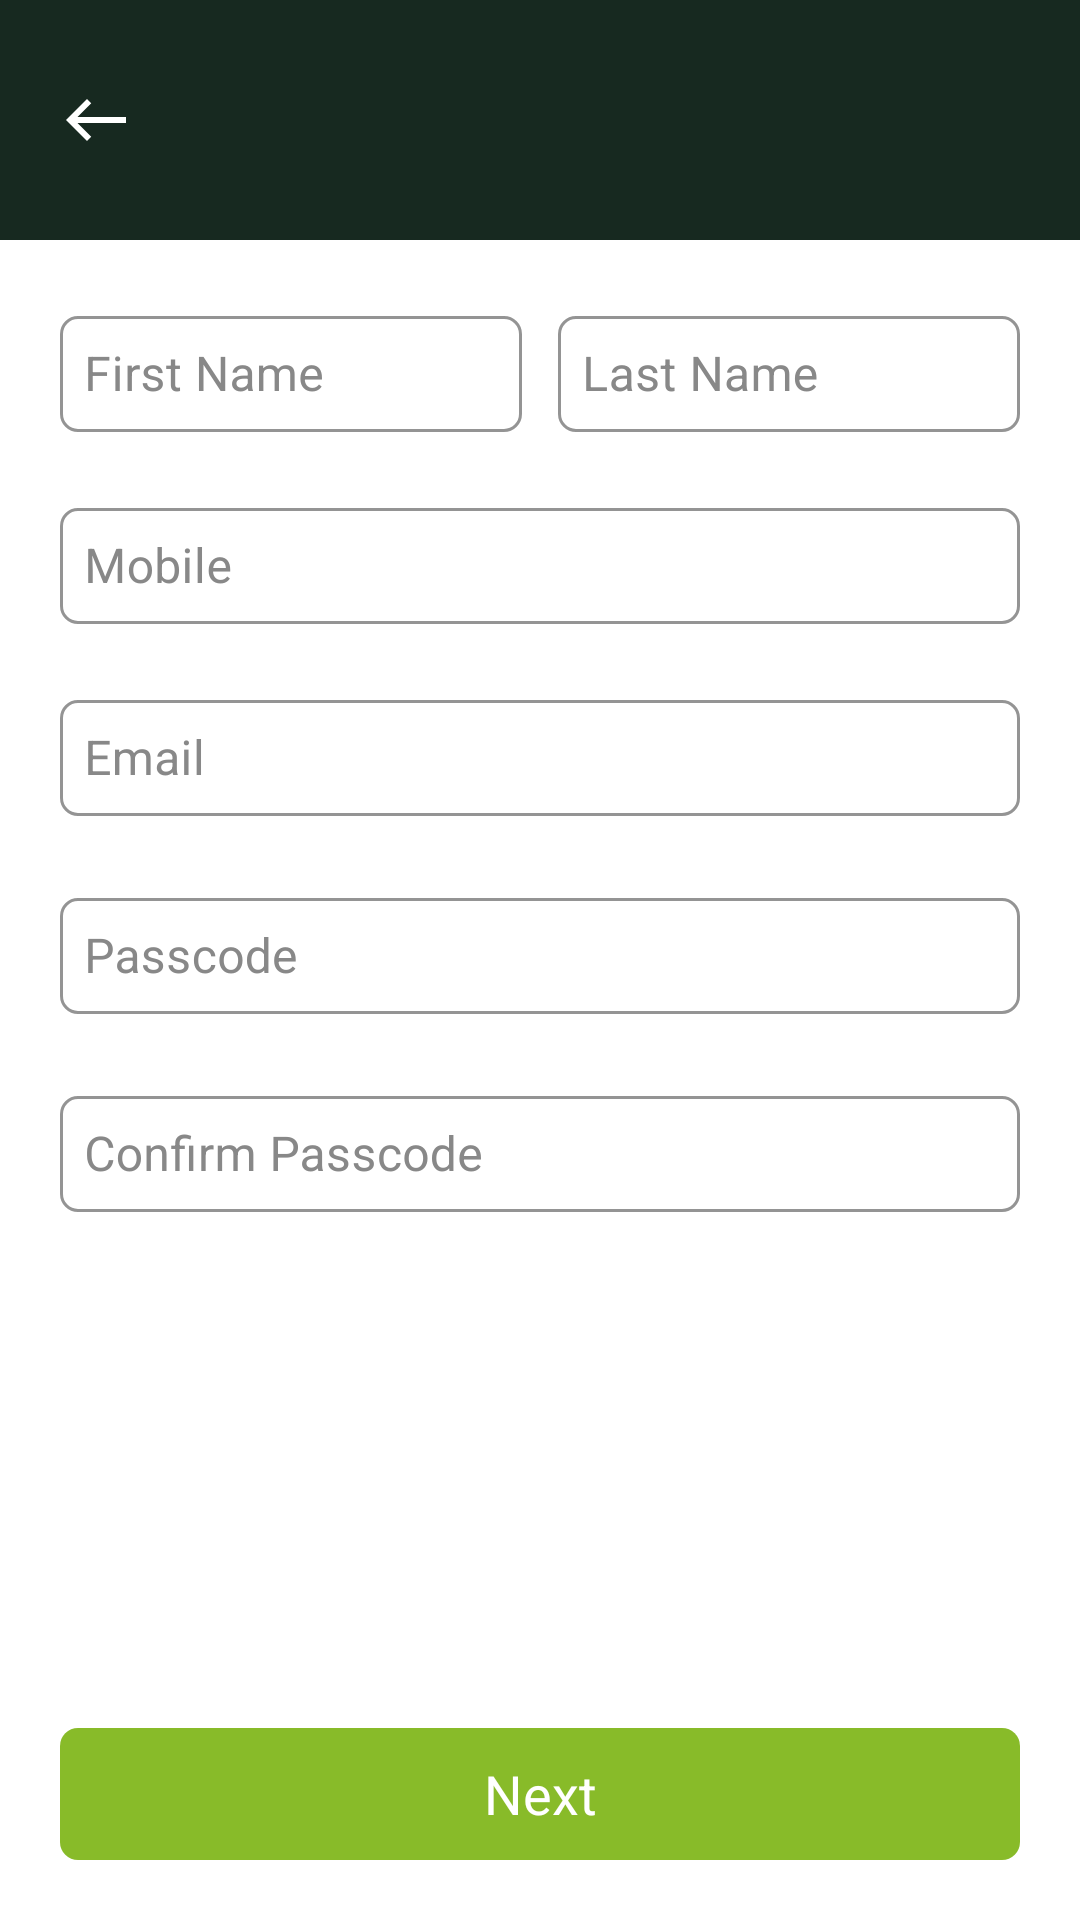

Android layout source for this screen:
<!-- AndroidManifest.xml: application theme Theme.Catertool -->
<!-- res/layout/activity_user_details.xml -->
<?xml version="1.0" encoding="utf-8"?>
<RelativeLayout xmlns:android="http://schemas.android.com/apk/res/android"
    xmlns:app="http://schemas.android.com/apk/res-auto"
    xmlns:tools="http://schemas.android.com/tools"
    android:layout_width="match_parent"
    android:layout_height="match_parent"
    android:orientation="vertical"
    tools:context=".UserDetails">

    <include
        android:id="@+id/inToolbar"
        layout="@layout/item_custom_toolbar" />

    <androidx.core.widget.NestedScrollView
        android:layout_width="match_parent"
        android:layout_height="match_parent"
        android:layout_above="@+id/btnNext"
        android:layout_below="@+id/inToolbar"
        android:layout_marginHorizontal="@dimen/dimen_20"
        android:layout_marginTop="@dimen/dimen_20"
        android:scrollbars="none">

        <LinearLayout
            android:layout_width="match_parent"
            android:layout_height="match_parent"
            android:orientation="vertical">

            <LinearLayout
                android:layout_width="match_parent"
                android:layout_height="wrap_content"
                android:baselineAligned="false"
                android:orientation="horizontal">

                <com.google.android.material.textfield.TextInputLayout
                    style="@style/Widget.MaterialComponents.TextInputLayout.OutlinedBox"
                    android:layout_width="match_parent"
                    android:layout_height="@dimen/dimen_44"
                    android:layout_marginEnd="@dimen/dimen_6"
                    android:layout_weight="1"
                    android:textColorHint="@color/light_888888"
                    app:boxCornerRadiusBottomEnd="@dimen/dimen_6"
                    app:boxCornerRadiusBottomStart="@dimen/dimen_6"
                    app:boxCornerRadiusTopEnd="@dimen/dimen_6"
                    app:boxCornerRadiusTopStart="@dimen/dimen_6"
                    app:boxStrokeColor="@color/black_172920">

                    <com.google.android.material.textfield.TextInputEditText
                        android:id="@+id/etFirstName"
                        style="@style/et_login_black_16sp_lato_medium"
                        android:layout_width="match_parent"
                        android:layout_height="match_parent"
                        android:hint="@string/first_name"
                        android:inputType="textCapSentences"
                        android:padding="@dimen/dimen_8" />
                </com.google.android.material.textfield.TextInputLayout>

                <com.google.android.material.textfield.TextInputLayout
                    style="@style/Widget.MaterialComponents.TextInputLayout.OutlinedBox"
                    android:layout_width="match_parent"
                    android:layout_height="@dimen/dimen_44"
                    android:layout_marginStart="@dimen/dimen_6"
                    android:layout_weight="1"
                    android:textColorHint="@color/light_888888"
                    app:boxCornerRadiusBottomEnd="@dimen/dimen_6"
                    app:boxCornerRadiusBottomStart="@dimen/dimen_6"
                    app:boxCornerRadiusTopEnd="@dimen/dimen_6"
                    app:boxCornerRadiusTopStart="@dimen/dimen_6"
                    app:boxStrokeColor="@color/black_172920">

                    <com.google.android.material.textfield.TextInputEditText
                        android:id="@+id/etLastName"
                        style="@style/et_login_black_16sp_lato_medium"
                        android:layout_width="match_parent"
                        android:layout_height="match_parent"
                        android:hint="@string/last_name"
                        android:inputType="textCapSentences"
                        android:padding="@dimen/dimen_8" />
                </com.google.android.material.textfield.TextInputLayout>

            </LinearLayout>

            <com.google.android.material.textfield.TextInputLayout
                style="@style/Widget.MaterialComponents.TextInputLayout.OutlinedBox"
                android:layout_width="match_parent"
                android:layout_height="@dimen/dimen_44"
                android:layout_marginTop="@dimen/dimen_20"
                android:textColorHint="@color/light_888888"
                app:boxCornerRadiusBottomEnd="@dimen/dimen_6"
                app:boxCornerRadiusBottomStart="@dimen/dimen_6"
                app:boxCornerRadiusTopEnd="@dimen/dimen_6"
                app:boxCornerRadiusTopStart="@dimen/dimen_6"
                app:boxStrokeColor="@color/black_172920">

                <com.google.android.material.textfield.TextInputEditText
                    android:id="@+id/etMobile"
                    style="@style/et_login_black_16sp_lato_medium"
                    android:layout_width="match_parent"
                    android:layout_height="match_parent"
                    android:hint="@string/mobile"
                    android:inputType="phone"
                    android:padding="@dimen/dimen_8" />
            </com.google.android.material.textfield.TextInputLayout>

            <com.google.android.material.textfield.TextInputLayout
                style="@style/Widget.MaterialComponents.TextInputLayout.OutlinedBox"
                android:layout_width="match_parent"
                android:layout_height="@dimen/dimen_44"
                android:layout_marginTop="@dimen/dimen_20"
                android:textColorHint="@color/light_888888"
                app:boxCornerRadiusBottomEnd="@dimen/dimen_6"
                app:boxCornerRadiusBottomStart="@dimen/dimen_6"
                app:boxCornerRadiusTopEnd="@dimen/dimen_6"
                app:boxCornerRadiusTopStart="@dimen/dimen_6"
                app:boxStrokeColor="@color/black_172920">

                <com.google.android.material.textfield.TextInputEditText
                    android:id="@+id/etEmail"
                    style="@style/et_login_black_16sp_lato_medium"
                    android:layout_width="match_parent"
                    android:layout_height="match_parent"
                    android:hint="@string/email"
                    android:inputType="textEmailAddress"
                    android:padding="@dimen/dimen_8" />
            </com.google.android.material.textfield.TextInputLayout>

            <com.google.android.material.textfield.TextInputLayout
                style="@style/Widget.MaterialComponents.TextInputLayout.OutlinedBox"
                android:layout_width="match_parent"
                android:layout_height="@dimen/dimen_44"
                android:layout_marginTop="@dimen/dimen_22"
                android:textColorHint="@color/light_888888"
                app:boxCornerRadiusBottomEnd="@dimen/dimen_6"
                app:boxCornerRadiusBottomStart="@dimen/dimen_6"
                app:boxCornerRadiusTopEnd="@dimen/dimen_6"
                app:boxCornerRadiusTopStart="@dimen/dimen_6"
                app:boxStrokeColor="@color/black_172920">

                <com.google.android.material.textfield.TextInputEditText
                    android:id="@+id/etPassword"
                    style="@style/et_login_black_16sp_lato_medium"
                    android:layout_width="match_parent"
                    android:layout_height="match_parent"
                    android:hint="@string/passcode"
                    android:inputType="textPassword"
                    android:padding="@dimen/dimen_8" />
            </com.google.android.material.textfield.TextInputLayout>

            <com.google.android.material.textfield.TextInputLayout
                style="@style/Widget.MaterialComponents.TextInputLayout.OutlinedBox"
                android:layout_width="match_parent"
                android:layout_height="@dimen/dimen_44"
                android:layout_marginTop="@dimen/dimen_22"
                android:textColorHint="@color/light_888888"
                app:boxCornerRadiusBottomEnd="@dimen/dimen_6"
                app:boxCornerRadiusBottomStart="@dimen/dimen_6"
                app:boxCornerRadiusTopEnd="@dimen/dimen_6"
                app:boxCornerRadiusTopStart="@dimen/dimen_6"
                app:boxStrokeColor="@color/black_172920">

                <com.google.android.material.textfield.TextInputEditText
                    android:id="@+id/etConfirmPassword"
                    style="@style/et_login_black_16sp_lato_medium"
                    android:layout_width="match_parent"
                    android:layout_height="match_parent"
                    android:hint="@string/confirm_passcode"
                    android:inputType="textPassword"
                    android:padding="@dimen/dimen_8" />
            </com.google.android.material.textfield.TextInputLayout>

        </LinearLayout>

    </androidx.core.widget.NestedScrollView>

    <androidx.appcompat.widget.AppCompatTextView
        android:id="@+id/btnNext"
        style="@style/btn_login_white_18sp_cera_pro_medium"
        android:layout_width="match_parent"
        android:layout_height="@dimen/dimen_44"
        android:layout_alignParentBottom="true"
        android:layout_marginStart="@dimen/dimen_20"
        android:layout_marginTop="@dimen/dimen_20"
        android:layout_marginEnd="@dimen/dimen_20"
        android:layout_marginBottom="@dimen/dimen_20"
        android:background="@drawable/bg_btn_primary"
        android:gravity="center"
        android:text="@string/next" />

</RelativeLayout>
<!-- res/layout/item_custom_toolbar.xml (included above) -->
<?xml version="1.0" encoding="utf-8"?>
<RelativeLayout
    xmlns:android="http://schemas.android.com/apk/res/android"
    android:layout_width="match_parent"
    android:layout_height="@dimen/dimen_80"
    android:paddingHorizontal="@dimen/dimen_20"
    android:background="@color/black_172920">

    <androidx.appcompat.widget.AppCompatImageView
        android:id="@+id/ivBackImg"
        android:layout_width="wrap_content"
        android:layout_height="wrap_content"
        android:layout_centerVertical="true"
        android:src="@drawable/ic_arrow_back_white" />

    <androidx.appcompat.widget.AppCompatTextView
        android:id="@+id/tvHeader"
        style="@style/header_white_18sp_cera_pro_bold"
        android:layout_width="wrap_content"
        android:layout_height="wrap_content"
        android:layout_centerVertical="true"
        android:layout_marginStart="@dimen/dimen_14"
        android:layout_toEndOf="@id/ivBackImg"
        android:text="" />

    <LinearLayout
        android:id="@+id/LlScreens"
        android:layout_width="wrap_content"
        android:layout_height="wrap_content"
        android:layout_centerVertical="true"
        android:layout_alignParentEnd="true"
        android:visibility="gone"
        android:orientation="horizontal">
        <androidx.appcompat.widget.AppCompatTextView
            android:id="@+id/tvOne"
            android:layout_width="wrap_content"
            android:layout_height="wrap_content"
            android:text="@string/one"
            style="@style/et_header_orange_F89858_20sp_cera_pro_bold" />
        <androidx.appcompat.widget.AppCompatTextView
            android:id="@+id/tvTwo"
            android:layout_width="wrap_content"
            android:layout_height="wrap_content"
            android:text="@string/three"
            style="@style/et_header_white_16sp_cera_pro_bold" />
    </LinearLayout>

</RelativeLayout>
<!-- resources referenced by this layout -->
<resources>
  <color name="black_172920">#172920</color>
  <color name="light_888888">#888888</color>
  <dimen name="dimen_14">14dp</dimen>
  <dimen name="dimen_20">20dp</dimen>
  <dimen name="dimen_22">22dp</dimen>
  <dimen name="dimen_44">44dp</dimen>
  <dimen name="dimen_6">6dp</dimen>
  <dimen name="dimen_8">8dp</dimen>
  <dimen name="dimen_80">80dp</dimen>
  <!-- drawable bg_btn_primary (drawable) -->
  <?xml version="1.0" encoding="utf-8"?>
  <shape xmlns:android="http://schemas.android.com/apk/res/android"
      android:shape="rectangle">
      <solid android:color="@color/green_88BB29"/>
      <corners android:radius="@dimen/dimen_6"/>
  </shape>
  <!-- drawable ic_arrow_back_white (drawable) -->
  <?xml version="1.0" encoding="utf-8"?>
  <vector xmlns:android="http://schemas.android.com/apk/res/android"
      android:width="24dp"
      android:height="24dp"
      android:viewportWidth="24"
      android:viewportHeight="24">
    <path
        android:pathData="M9,19 L10.41,17.59 5.83,13L22,13l-0,-2L5.83,11l4.59,-4.59L9,5l-7,7Z"
        android:fillColor="#fff"/>
  </vector>
  <string name="confirm_passcode">Confirm Passcode</string>
  <string name="email">Email</string>
  <string name="first_name">First Name</string>
  <string name="last_name">Last Name</string>
  <string name="mobile">Mobile</string>
  <string name="next">Next</string>
  <string name="one">1</string>
  <string name="passcode">Passcode</string>
  <string name="three">/3</string>
  <style name="btn_login_white_18sp_cera_pro_medium">
          <item name="android:textColor">@color/white</item>
          <item name="android:textSize">18sp</item>
          <item name="fontFamily">@font/cera_pro_medium</item>
      </style>
  <style name="et_header_orange_F89858_20sp_cera_pro_bold">
          <item name="android:textColor">@color/orange_F89858</item>
          <item name="android:textSize">20sp</item>
          <item name="fontFamily">@font/cera_pro_bold</item>
      </style>
  <style name="et_header_white_16sp_cera_pro_bold">
          <item name="android:textColor">@color/white</item>
          <item name="android:textSize">16sp</item>
          <item name="fontFamily">@font/cera_pro_bold</item>
      </style>
  <style name="et_login_black_16sp_lato_medium">
          <item name="android:textColor">@color/black</item>
          <item name="android:textColorHint">@color/light_888888</item>
          <item name="android:textSize">16sp</item>
          <item name="fontFamily">@font/lato_medium</item>
      </style>
  <style name="header_white_18sp_cera_pro_bold">
          <item name="android:textColor">@color/white</item>
          <item name="android:textSize">18sp</item>
          <item name="fontFamily">@font/cera_pro_bold</item>
      </style>
  <style name="Theme.Catertool" parent="Theme.MaterialComponents.Light.NoActionBar">
          
          <item name="colorPrimary">@color/blue_0A0C1D</item>
          <item name="colorPrimaryVariant">@color/blue_0A0C1D</item>
          <item name="colorOnPrimary">@color/white</item>
          
          <item name="colorSecondary">@color/teal_200</item>
          <item name="colorSecondaryVariant">@color/black</item>
          <item name="colorOnSecondary">@color/black</item>
          
          <item name="android:statusBarColor" tools:targetApi="l">?attr/colorPrimaryVariant</item>
          
      </style>
  <color name="green_88BB29">#88BB29</color>
  <color name="white">#FFFFFFFF</color>
  <color name="orange_F89858">#F89858</color>
  <color name="black">#000000</color>
  <color name="blue_0A0C1D">#0A0C1D</color>
  <color name="teal_200">#FF03DAC5</color>
</resources>
